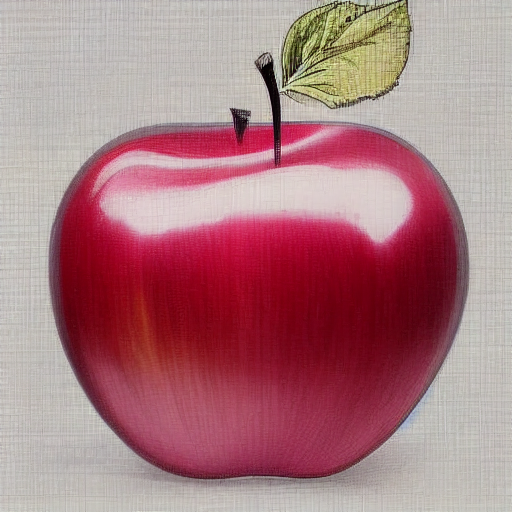
Generation parameters embedded in this image by AUTOMATIC1111 Stable Diffusion web UI or a fork of it (Forge, ...) (PNG 'parameters' text chunk):
<lora:appleclassI:1>
Steps: 20, Sampler: Euler a, CFG scale: 12, Seed: 3370053997, Size: 512x512, Model hash: 6ce0161689, Model: v1-5-pruned-emaonly, Lora hashes: "appleclassI: c631ff78fc88", Version: v1.3.2